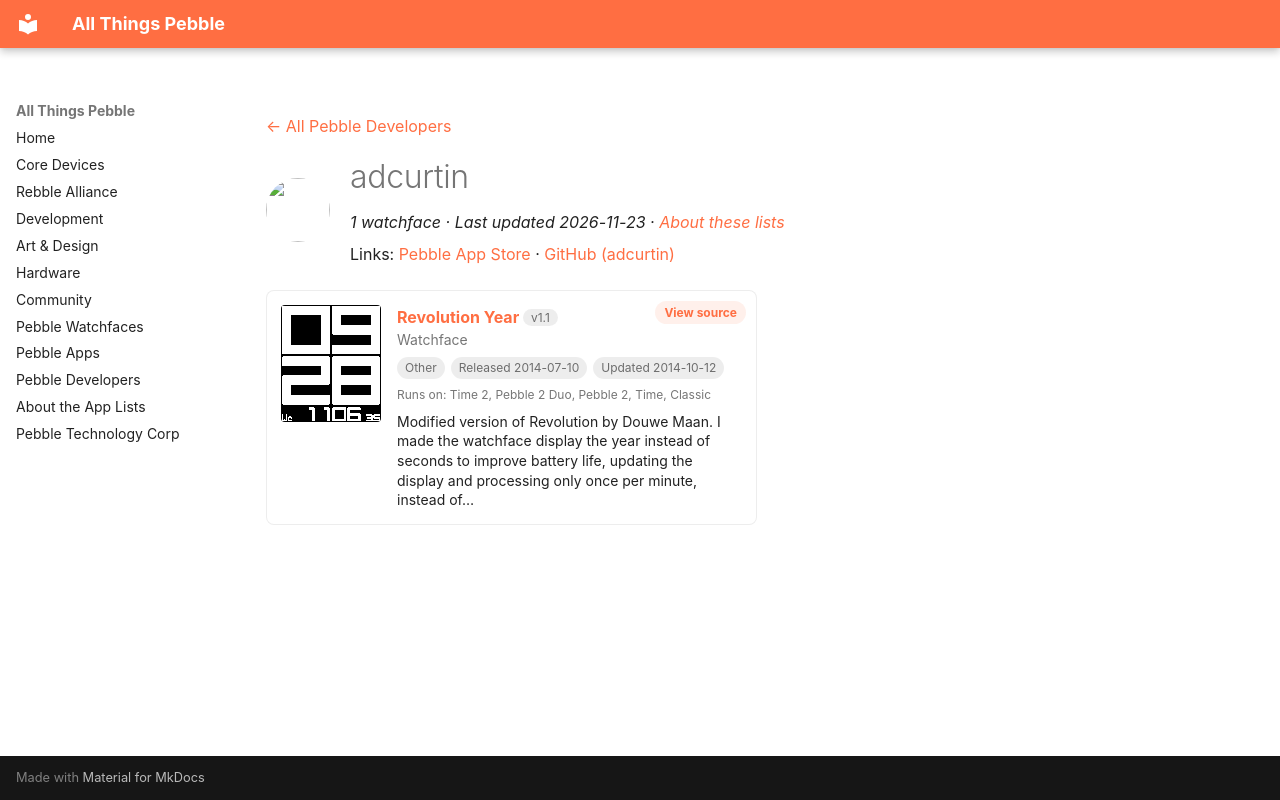

repository: saltedlolly/all-things-pebble · page: developers/adcurtin.html · generator: mkdocs

---
title: "adcurtin"
hide:
  - toc
---

<!-- Generated by scripts/update_app_directory.py: do not edit by hand -->
[← All Pebble Developers](../developers.md)

<div class="dev-header" markdown>
<img class="dev-avatar" src="https://github.com/adcurtin.png?size=128" alt="" width="64" height="64" loading="lazy" onerror="this.remove()">
<div class="dev-intro" markdown>

# adcurtin

*1 watchface · Last updated 2026-11-23 · [About these lists](../about-app-lists.md)*

Links: [Pebble App Store](https://apps.repebble.com/apps/dev/adcurtin_531a551c5ef1cba9c000029c) · [GitHub (adcurtin)](https://github.com/adcurtin)

</div>
</div>

<div class="app-grid dev-apps" data-search-exclude>
<div class="app-card" data-type="watchface" data-title="revolution year" data-released="2014-07-10" data-updated="2014-10-12">
<a class="app-shot" href="https://apps.repebble.com/53be0955ff771647fe0000f1" data-search-exclude><img src="../images/apps/53be0955ff771647fe0000f1.png" alt="Revolution Year" loading="lazy"></a>
<div class="app-info">
<h2 class="app-name" id="app-53be0955ff771647fe0000f1"><a href="https://apps.repebble.com/53be0955ff771647fe0000f1">Revolution Year</a> <span class="app-version" title="Latest version" data-search-exclude>v1.1</span></h2>
<a class="app-source" href="https://github.com/adcurtin/PebbleRevolution" title="Source code" data-search-exclude>View source</a>
<div class="app-dev">Watchface</div>
<div class="app-tags" data-search-exclude><span class="app-licence app-licence--none" title="Licence">Other</span> <span title="First published in the app store">Released 2014-07-10</span> <span title="Latest release in the app store">Updated 2014-10-12</span></div>
<div class="app-watches" title="Supported watches" data-search-exclude>Runs on: Time 2, Pebble 2 Duo, Pebble 2, Time, Classic</div>
<p class="app-desc">Modified version of Revolution by Douwe Maan. I made the watchface display the year instead of seconds to improve battery life, updating the display and processing only once per minute, instead of…</p>
</div>
</div>
</div>
